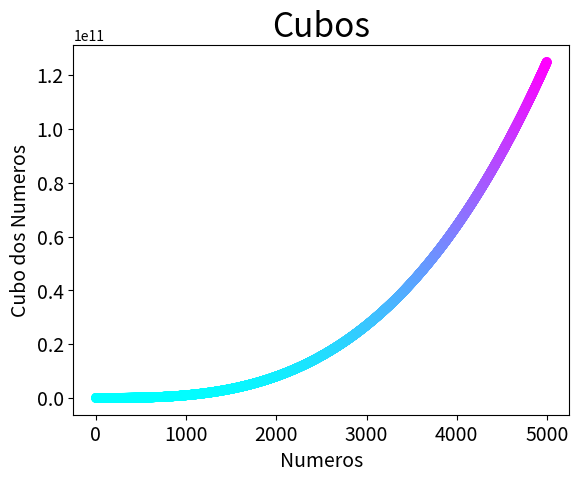

The script that saved this image:
import matplotlib.pyplot as trend

x_values = range(1,5000)
y_values = [x**3 for x in x_values]

fig, ax = trend.subplots()
ax.scatter(x_values, y_values, c=y_values, cmap=trend.cm.cool, linewidth=1)

#Set chart title and label axes
ax.set_title("Cubos", fontsize=24)
ax.set_xlabel("Numeros", fontsize=14)
ax.set_ylabel("Cubo dos Numeros", fontsize=14)

# Set size of tick labels
ax.tick_params(labelsize=14)

trend.show()

